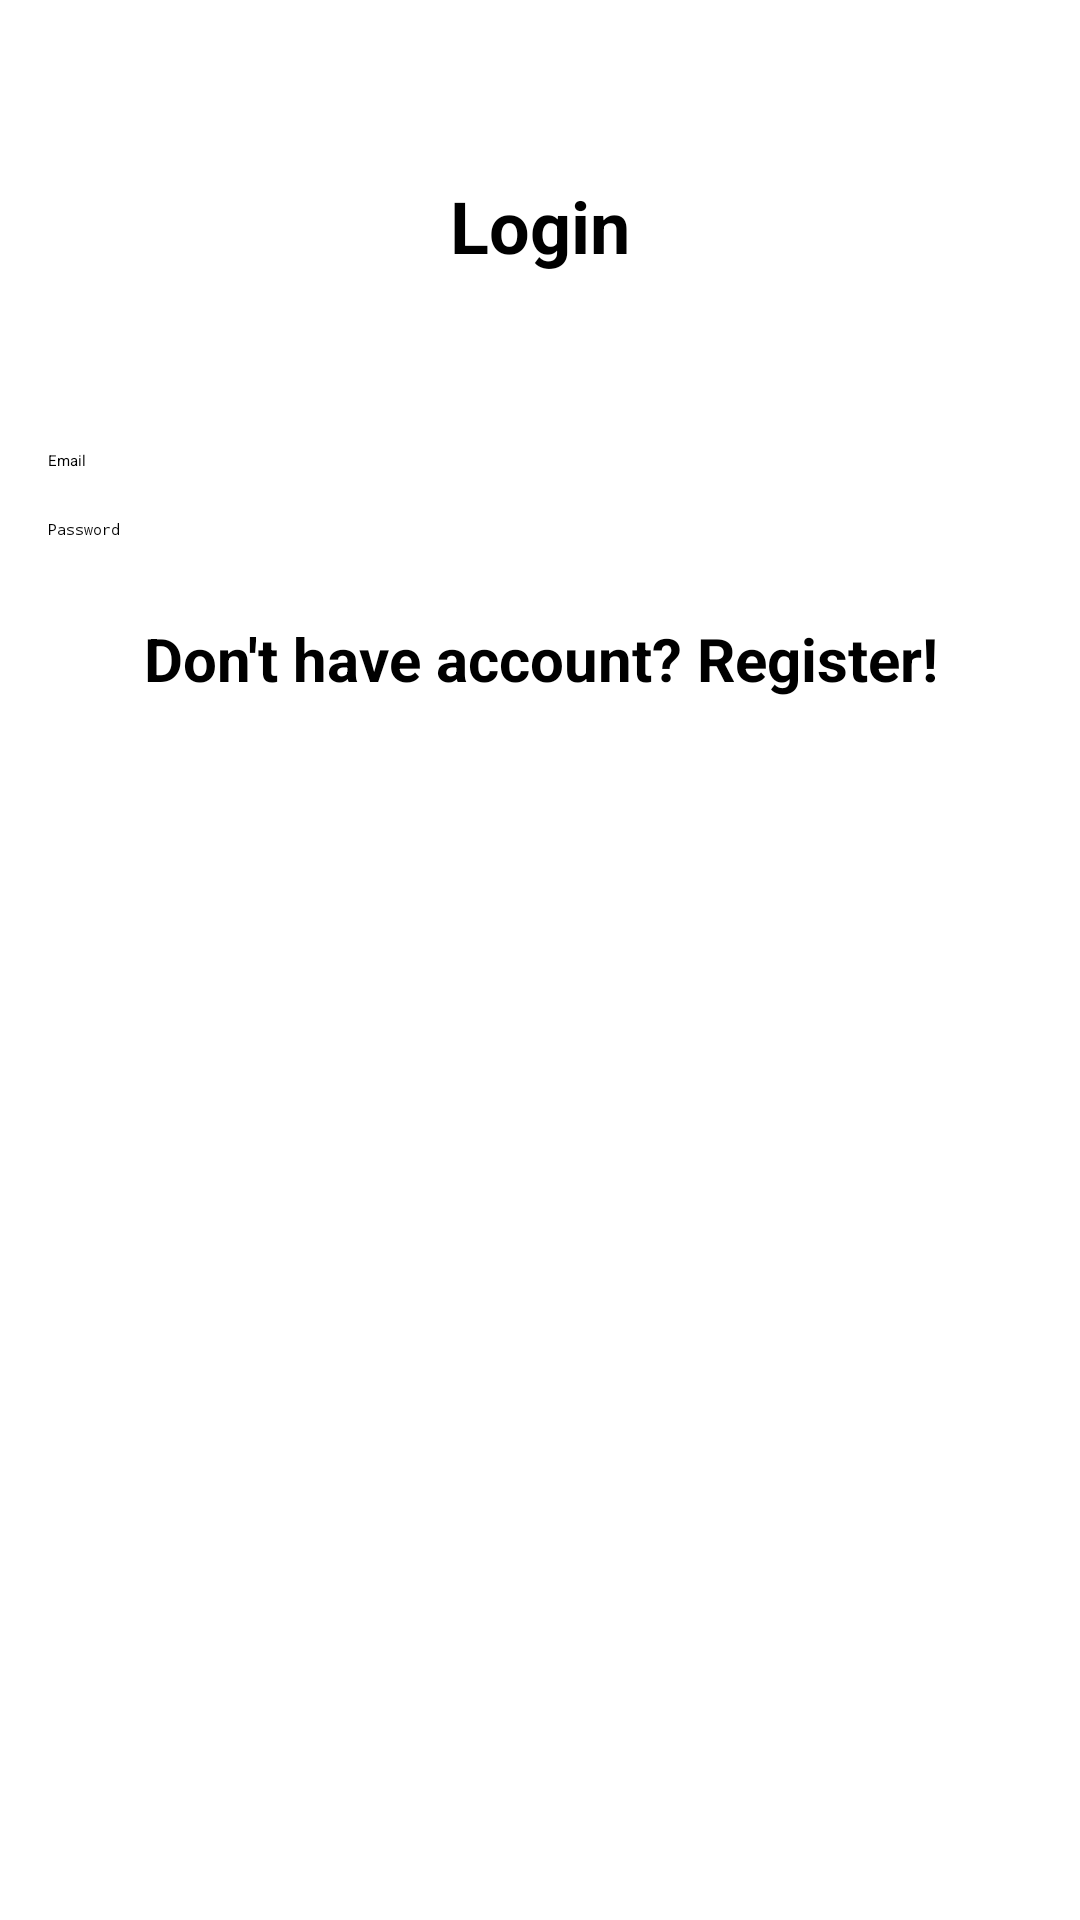

Android layout source for this screen:
<!-- AndroidManifest.xml: application theme Theme.MvvmRoomDemo -->
<!-- res/layout/fragment_login.xml -->
<?xml version="1.0" encoding="utf-8"?>
<androidx.constraintlayout.widget.ConstraintLayout xmlns:android="http://schemas.android.com/apk/res/android"
    xmlns:app="http://schemas.android.com/apk/res-auto"
    xmlns:tools="http://schemas.android.com/tools"
    android:layout_width="match_parent"
    android:layout_height="match_parent">

    <TextView
        android:layout_width="match_parent"
        android:layout_height="wrap_content"
        android:gravity="center_horizontal"
        android:text="Login"
        android:textSize="24sp"
        android:textStyle="bold"
        app:layout_constraintBottom_toTopOf="@+id/edt_username"
        app:layout_constraintTop_toTopOf="parent" />

    <EditText
        android:id="@+id/edt_username"
        android:layout_width="match_parent"
        android:layout_height="wrap_content"
        android:layout_marginTop="150dp"
        android:layout_marginStart="16dp"
        android:layout_marginEnd="16dp"
        android:hint="Email"
        app:layout_constraintTop_toTopOf="parent"
        tools:layout_editor_absoluteX="0dp" />

    <EditText
        android:id="@+id/edit_password"
        android:layout_width="match_parent"
        android:layout_height="wrap_content"
        android:layout_margin="16dp"
        android:hint="Password"
        android:inputType="textPassword"
        app:layout_constraintTop_toBottomOf="@+id/edt_username" />

    <Button
        android:id="@+id/btn_login"
        android:layout_width="wrap_content"
        android:layout_height="wrap_content"
        android:layout_margin="26dp"
        android:text="Login"
        android:textColor="@color/white"
        app:layout_constraintEnd_toEndOf="parent"
        app:layout_constraintStart_toStartOf="parent"
        app:layout_constraintTop_toBottomOf="@+id/txt_signup" />

    <TextView
        android:id="@+id/txt_signup"
        android:layout_width="match_parent"
        android:layout_height="wrap_content"
        android:layout_margin="26dp"
        android:gravity="center_horizontal"
        android:text="Don't have account? Register!"
        android:textSize="20sp"
        android:textStyle="bold"
        app:layout_constraintTop_toBottomOf="@+id/edit_password" />

    <ProgressBar
        android:id="@+id/pg"
        android:layout_width="wrap_content"
        android:layout_height="wrap_content"
        android:visibility="gone"
        app:layout_constraintBottom_toBottomOf="parent"
        app:layout_constraintEnd_toEndOf="parent"
        app:layout_constraintStart_toStartOf="parent"
        app:layout_constraintTop_toBottomOf="@+id/btn_login" />


</androidx.constraintlayout.widget.ConstraintLayout>
<!-- resources referenced by this layout -->
<resources>
  <style name="Theme.MvvmRoomDemo" parent="Theme.MaterialComponents.DayNight.DarkActionBar">
          
          <item name="colorPrimary">#FF9800</item>
          <item name="colorPrimaryVariant">#FB8C00</item>
          <item name="colorOnPrimary">#F57C00</item>
          
          <item name="colorSecondary">#AFB42B</item>
          <item name="colorSecondaryVariant">#388E3C</item>
          <item name="colorOnSecondary">@color/black</item>
          
          <item name="android:statusBarColor" tools:targetApi="l">?attr/colorPrimaryVariant</item>
          
      </style>
  <!-- not gathered from this repository: default colours our renderer supplied (Android Studio template values) -->
  <color name="black">#FF000000</color>
  <color name="white">#FFFFFFFF</color>
</resources>
